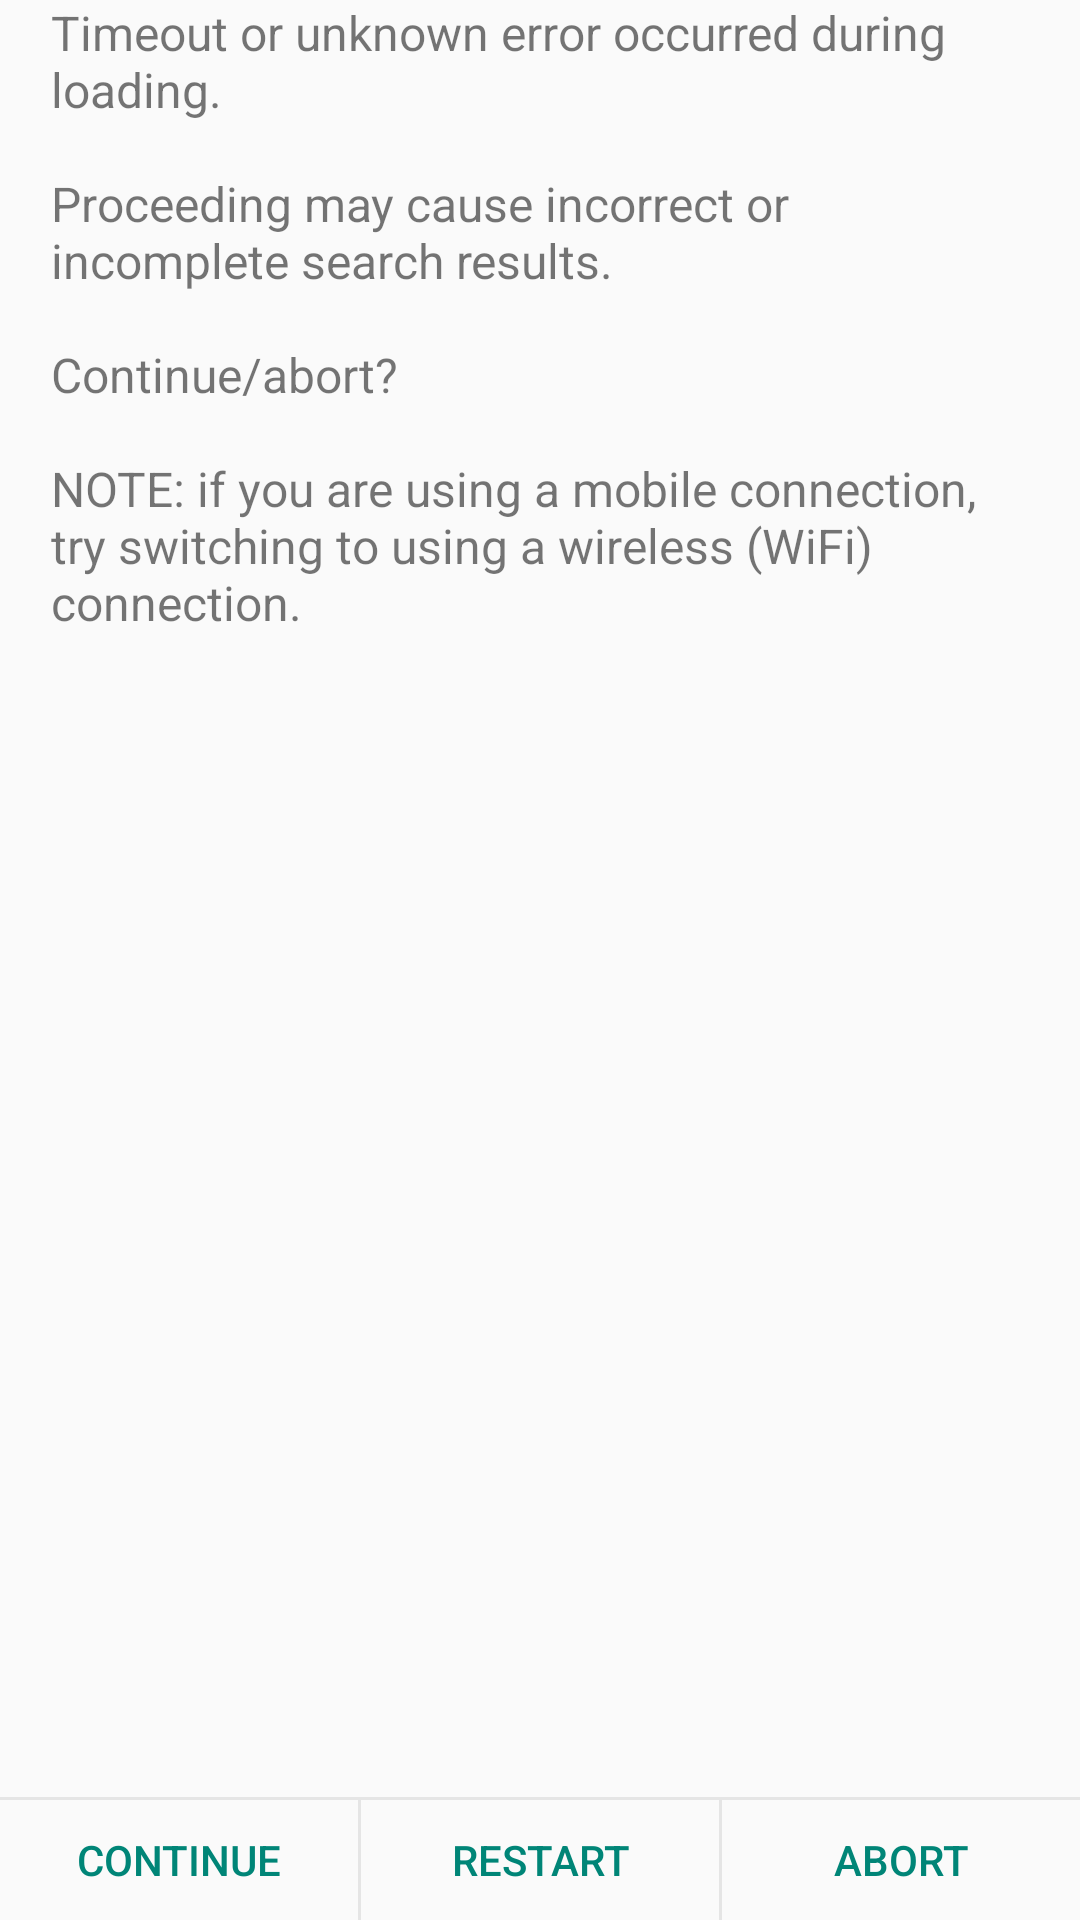

Android layout source for this screen:
<!-- AndroidManifest.xml: application theme AppTheme -->
<!-- res/layout/load_csv_failure_dialog.xml -->
<RelativeLayout xmlns:android="http://schemas.android.com/apk/res/android"
    xmlns:tools="http://schemas.android.com/tools"
    android:layout_width="match_parent"
    android:layout_height="250dp"
    android:paddingTop="@dimen/activity_vertical_margin"
    android:descendantFocusability = "blocksDescendants"
    tools:context="com.example.app.ActivityLoadCSV" 
    android:orientation="vertical"
    >
    
    <LinearLayout
    	style = "?android:attr/buttonBarStyle"
        android:id = "@+id/bottom_button_bar"
        android:layout_width = "match_parent"
        android:layout_height = "wrap_content"
        android:layout_alignParentBottom = "true" >

	    <Button
	        style = "?android:attr/buttonBarButtonStyle"
	        android:id="@+id/continue_button"
	        android:layout_width="0dp"
	        android:layout_height="40dp"
	        android:layout_weight = "1"
	        android:text="@string/continue_msg"
	        android:textSize = "14sp" />
	    
	    <View
	        android:layout_height = "fill_parent"
	        android:layout_width = "1dp"
	        android:background = "@color/button_border_grey" />
	    	
	    <Button
	        style = "?android:attr/buttonBarButtonStyle"
	        android:id="@+id/restart_button"
	        android:layout_width="0dp"
	        android:layout_height="40dp"
	        android:layout_weight = "1"
	        android:text="@string/restart"
	        android:textSize = "14sp" />
	    
	    <View
	        android:layout_height = "fill_parent"
	        android:layout_width = "1dp"
	        android:background = "@color/button_border_grey" />
	    	    
	    <Button
	        style = "?android:attr/buttonBarButtonStyle"
	        android:id="@+id/abort_button"
	        android:layout_width="0dp"
	        android:layout_height="40dp"
	        android:layout_weight = "1"
	        android:text="@string/abort"
	        android:textSize = "14sp" />
            
    </LinearLayout>
    
    <View
        android:layout_above = "@+id/bottom_button_bar"
        android:layout_width = "fill_parent"
        android:layout_height = "1dp"
        android:background = "@color/button_border_grey" />
        
    <TextView
        android:id = "@+id/error_msg"
        android:layout_width="wrap_content"
        android:layout_height="wrap_content"
        android:layout_marginLeft = "17dp"
        android:layout_marginRight = "17dp"
        android:text = "@string/load_error_msg"
        android:textSize = "16sp"
        />

</RelativeLayout>


<!-- resources referenced by this layout -->
<resources>
  <color name="button_border_grey">#e5e5e5</color>
  <string name="abort">Abort</string>
  <string name="continue_msg">Continue</string>
  <string name="load_error_msg">Timeout or unknown error occurred during loading.\n\nProceeding may cause incorrect or incomplete search results.\n\nContinue/abort?\n\nNOTE: if you are using a mobile connection, try switching to using a wireless (WiFi) connection.</string>
  <string name="restart">Restart</string>
  <style name="AppTheme" parent="AppBaseTheme">
          
      </style>
  <style name="AppBaseTheme" parent="Theme.AppCompat.Light">
          
      </style>
</resources>
